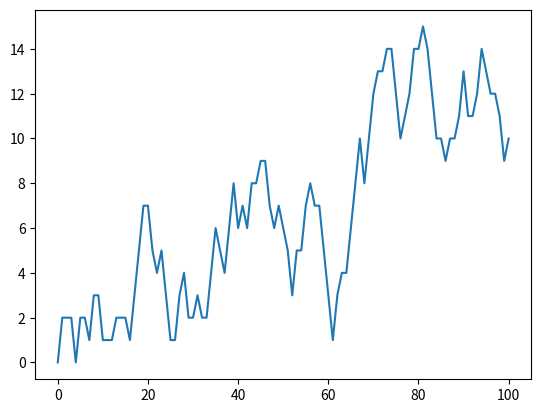

Generate this figure with matplotlib:
import numpy as np
import random
import matplotlib.pyplot as plt

position = 0
walk = [position]
steps = 100
zeroCnt = 0

for i in range(steps):
    position += np.random.randint(-2,3)
    walk.append(position)
    if position == 0:
        zeroCnt += zeroCnt

print(walk)
print('최저계단 : %d, 최대계단 : %d' %(min(walk),max(walk)))
print('다시 계단 0으로 돌아오는 회수 %d' %(zeroCnt))
plt.figure()
plt.plot(walk)
plt.show()






